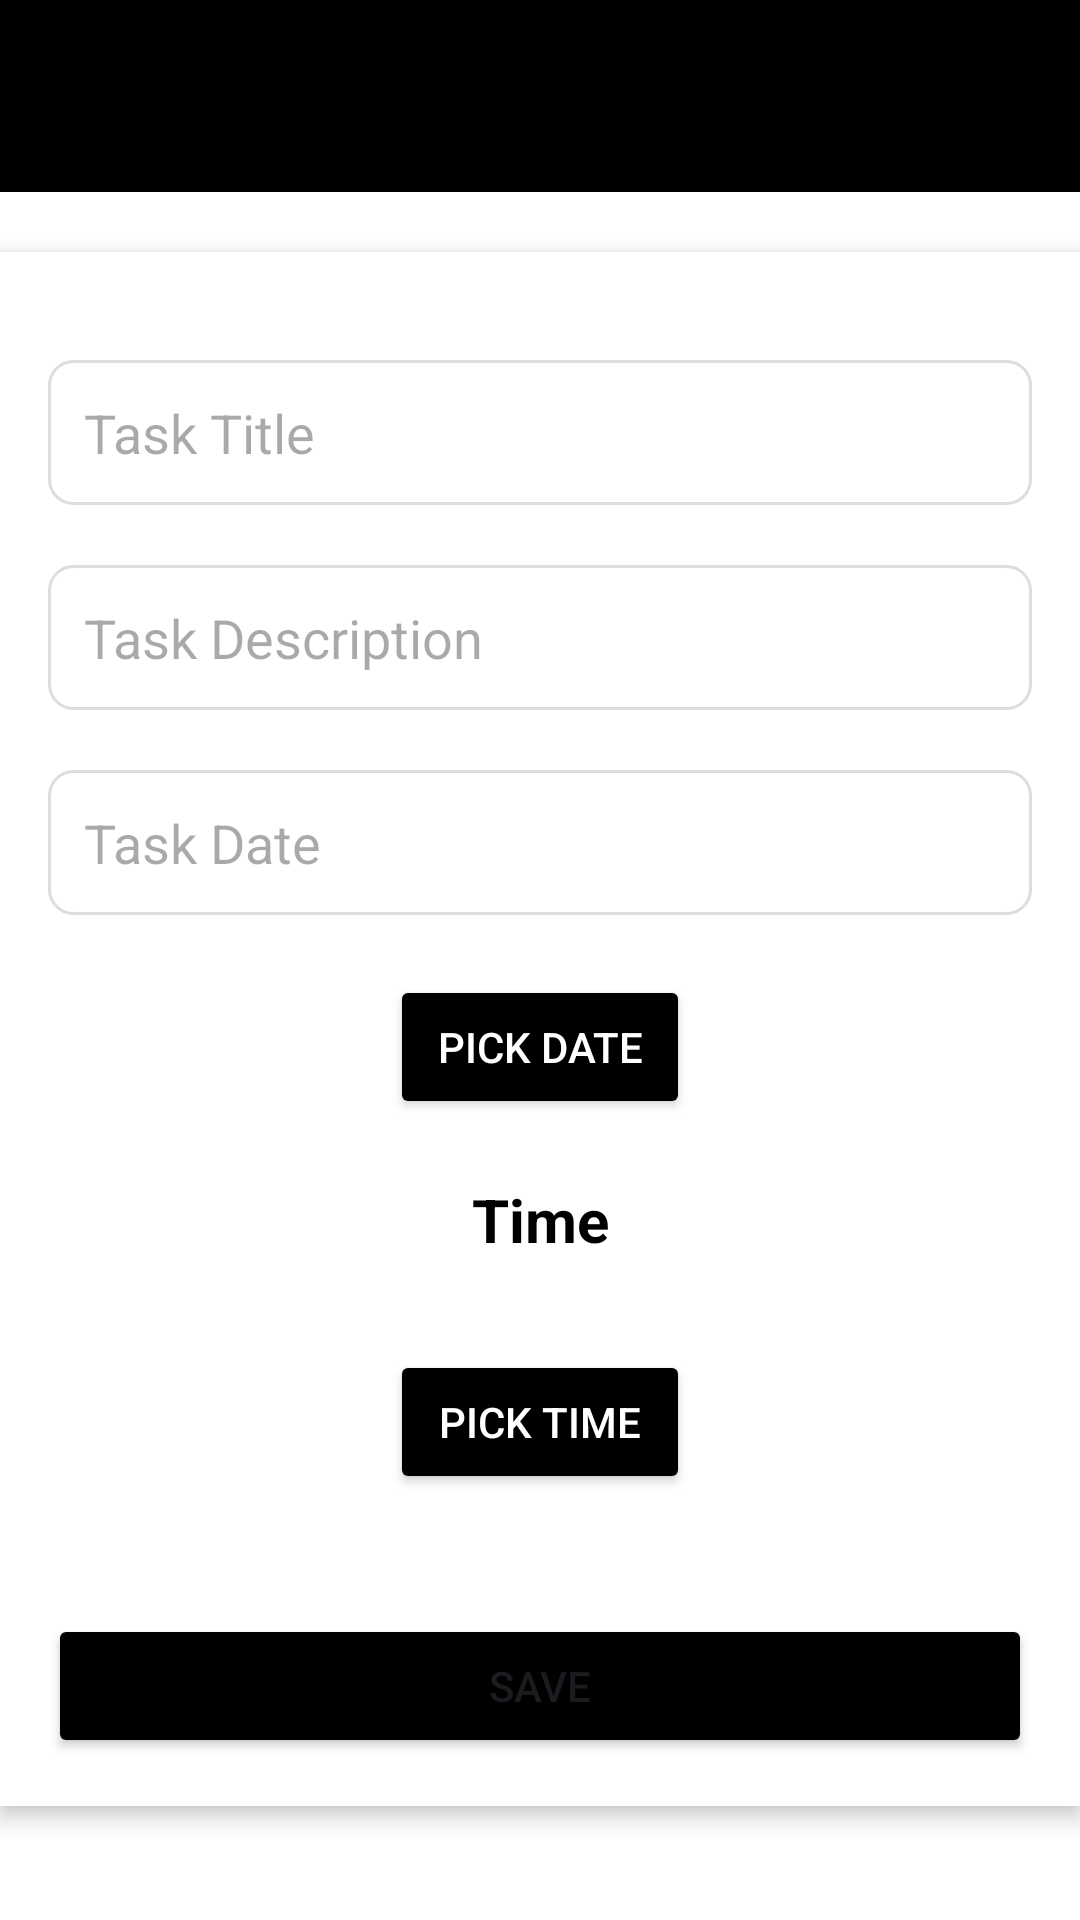

This screen was rendered from an Android layout file. Write that file and the resources it references.
<!-- AndroidManifest.xml: application theme Theme.TaskManager -->
<!-- res/layout/activity_task_form.xml -->
<?xml version="1.0" encoding="utf-8"?>
<androidx.constraintlayout.widget.ConstraintLayout
    xmlns:android="http://schemas.android.com/apk/res/android"
    xmlns:tools="http://schemas.android.com/tools"
    xmlns:app="http://schemas.android.com/apk/res-auto"
    android:id="@+id/main"
    android:layout_width="match_parent"
    android:layout_height="match_parent"
    tools:context=".TaskForm"
    android:background="@color/background_color">

    <androidx.appcompat.widget.Toolbar
        android:id="@+id/my_toolbar"
        android:layout_width="match_parent"
        android:layout_height="?attr/actionBarSize"
        android:background="@color/black"
        android:elevation="4dp"
        android:theme="@style/ThemeOverlay.AppCompat.ActionBar"
        app:layout_constraintEnd_toEndOf="parent"
        app:layout_constraintHorizontal_bias="0.0"
        app:layout_constraintStart_toStartOf="parent"
        app:layout_constraintTop_toTopOf="parent"
        app:navigationIcon="@drawable/baseline_arrow_back_24"
        app:popupTheme="@style/ThemeOverlay.AppCompat.Light" />

    <ScrollView
        android:layout_width="match_parent"
        android:layout_height="0dp"
        android:background="@color/white"
        app:layout_constraintTop_toBottomOf="@id/my_toolbar"
        app:layout_constraintBottom_toBottomOf="parent"
        app:layout_constraintStart_toStartOf="parent"
        app:layout_constraintEnd_toEndOf="parent">

        <LinearLayout
            android:layout_width="match_parent"
            android:layout_height="wrap_content"
            android:orientation="vertical"
            android:padding="16dp"
            android:gravity="center"
            android:background="@color/white"
            android:elevation="4dp"
            android:layout_marginTop="20dp">

            <EditText
                android:id="@+id/task_title"
                android:layout_width="match_parent"
                android:layout_height="wrap_content"
                android:layout_marginTop="20dp"
                android:hint="Task Title"
                android:inputType="textCapSentences|textAutoCorrect"
                android:padding="12dp"
                android:background="@drawable/edittext_background"
                android:textColor="@color/black" />

            <EditText
                android:id="@+id/task_description"
                android:layout_width="match_parent"
                android:layout_height="wrap_content"
                android:layout_marginTop="20dp"
                android:hint="Task Description"
                android:inputType="textCapSentences|textAutoCorrect"
                android:padding="12dp"
                android:background="@drawable/edittext_background"
                android:textColor="@color/black" />

            <EditText
                android:id="@+id/task_date"
                android:layout_width="match_parent"
                android:layout_height="wrap_content"
                android:layout_marginTop="20dp"
                android:hint="Task Date"
                android:inputType="date"
                android:padding="12dp"
                android:background="@drawable/edittext_background"
                android:textColor="@color/black" />

            <Button
                android:id="@+id/idBtnPickDate"
                android:layout_width="100dp"
                android:layout_height="wrap_content"
                android:text="Pick Date"
                android:layout_marginTop="20dp"
                android:padding="12dp"
                android:backgroundTint="@color/black"
                android:textColor="@color/white" />

            <TextView
                android:id="@+id/idTVSelectedTime"
                android:layout_width="match_parent"
                android:layout_height="wrap_content"
                android:layout_marginTop="10dp"
                android:gravity="center"
                android:padding="10dp"
                android:text="Time"
                android:textAlignment="center"
                android:textColor="@color/black"
                android:textSize="20sp"
                android:textStyle="bold" />

            <Button
                android:id="@+id/idBtnPickTime"
                android:layout_width="100dp"
                android:layout_height="wrap_content"
                android:text="Pick Time"
                android:layout_marginTop="20dp"
                android:padding="12dp"
                android:backgroundTint="@color/black"
                android:textColor="@color/white"
                android:layout_marginBottom="20dp" />

            <Button
                android:layout_width="match_parent"
                android:layout_height="match_parent"
                android:text="Save"
                android:layout_marginTop="20dp"
                android:backgroundTint="@color/black"
                android:id="@+id/save_task" />
        </LinearLayout>
    </ScrollView>
</androidx.constraintlayout.widget.ConstraintLayout>
<!-- resources referenced by this layout -->
<resources>
  <color name="background_color">#F0F0F0</color>
  <color name="black">#FF000000</color>
  <color name="white">#FFFFFFFF</color>
  <!-- drawable edittext_background (drawable) -->
  <shape xmlns:android="http://schemas.android.com/apk/res/android">
      <solid android:color="@color/white" />
      <corners android:radius="8dp" />
      <stroke android:width="1dp" android:color="#DDDDDD" />
  </shape>
  <style name="Theme.TaskManager" parent="Base.Theme.TaskManager" />
  <style name="Base.Theme.TaskManager" parent="Theme.Material3.DayNight.NoActionBar">
          <item name="android:statusBarColor">@android:color/black</item>
          
          
      </style>
</resources>
